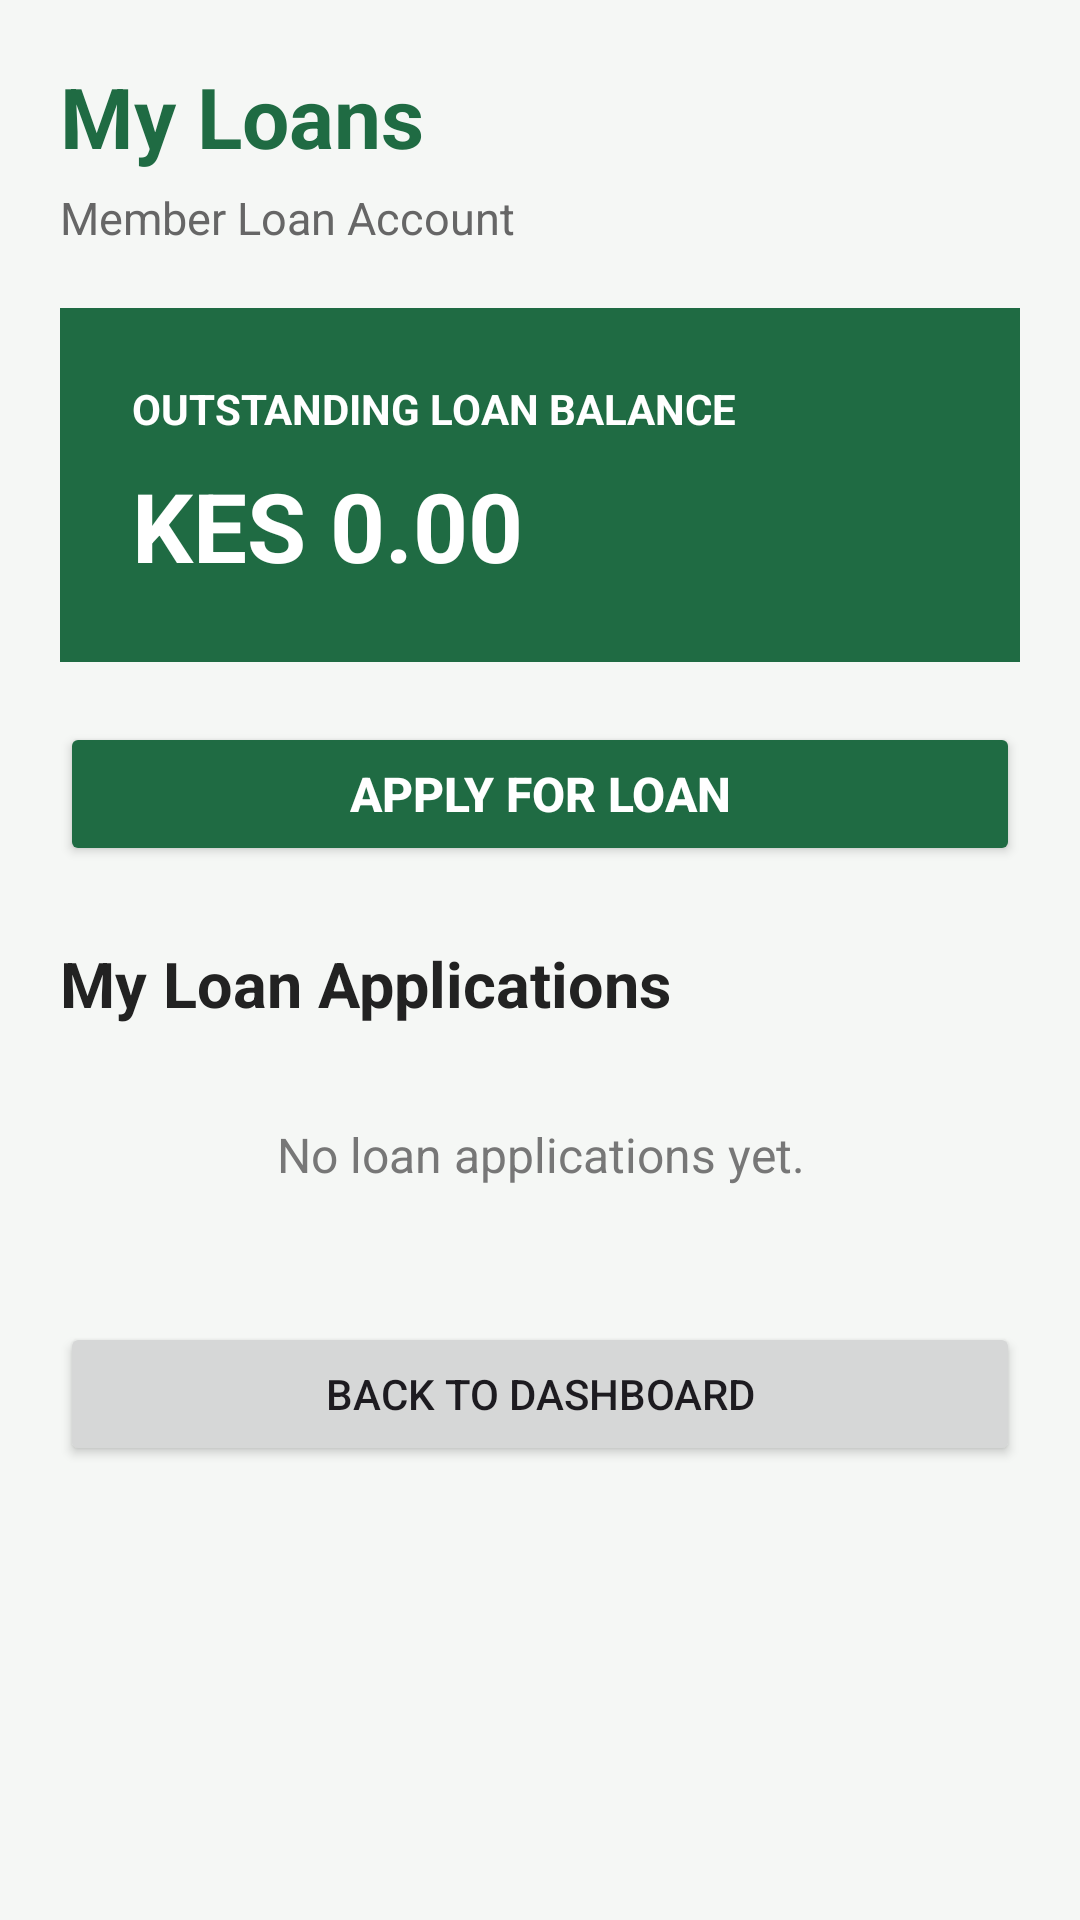

Android layout source for this screen:
<!-- AndroidManifest.xml: application theme Theme.Saccoapp -->
<!-- res/layout/activity_loan.xml -->
<?xml version="1.0" encoding="utf-8"?>
<ScrollView xmlns:android="http://schemas.android.com/apk/res/android"
    android:layout_width="match_parent"
    android:layout_height="match_parent"
    android:background="#F5F7F5">

    <LinearLayout
        android:layout_width="match_parent"
        android:layout_height="wrap_content"
        android:orientation="vertical"
        android:padding="20dp">

        

        <TextView
            android:layout_width="wrap_content"
            android:layout_height="wrap_content"
            android:text="My Loans"
            android:textSize="28sp"
            android:textStyle="bold"
            android:textColor="#1F6B43"
            android:layout_marginBottom="5dp" />

        <TextView
            android:id="@+id/tvLoanMember"
            android:layout_width="wrap_content"
            android:layout_height="wrap_content"
            android:text="Member Loan Account"
            android:textSize="15sp"
            android:textColor="#666666"
            android:layout_marginBottom="20dp" />

        

        <LinearLayout
            android:layout_width="match_parent"
            android:layout_height="wrap_content"
            android:orientation="vertical"
            android:padding="24dp"
            android:background="#1F6B43"
            android:layout_marginBottom="20dp">

            <TextView
                android:layout_width="wrap_content"
                android:layout_height="wrap_content"
                android:text="OUTSTANDING LOAN BALANCE"
                android:textColor="#FFFFFF"
                android:textSize="14sp"
                android:textStyle="bold" />

            <TextView
                android:id="@+id/tvLoanBalance"
                android:layout_width="wrap_content"
                android:layout_height="wrap_content"
                android:text="KES 0.00"
                android:textColor="#FFFFFF"
                android:textSize="32sp"
                android:textStyle="bold"
                android:layout_marginTop="8dp" />

        </LinearLayout>

        

        <Button
            android:id="@+id/btnApplyLoan"
            android:layout_width="match_parent"
            android:layout_height="wrap_content"
            android:text="APPLY FOR LOAN"
            android:textSize="16sp"
            android:textStyle="bold"
            android:backgroundTint="#1F6B43"
            android:textColor="#FFFFFF"
            android:layout_marginBottom="25dp" />

        

        <TextView
            android:layout_width="wrap_content"
            android:layout_height="wrap_content"
            android:text="My Loan Applications"
            android:textSize="21sp"
            android:textStyle="bold"
            android:textColor="#222222"
            android:layout_marginBottom="12dp" />

        <LinearLayout
            android:id="@+id/loanHistoryContainer"
            android:layout_width="match_parent"
            android:layout_height="wrap_content"
            android:orientation="vertical">

            <TextView
                android:id="@+id/tvNoLoans"
                android:layout_width="match_parent"
                android:layout_height="wrap_content"
                android:text="No loan applications yet."
                android:textSize="16sp"
                android:textColor="#777777"
                android:padding="20dp"
                android:gravity="center" />

        </LinearLayout>

        

        <Button
            android:id="@+id/btnBack"
            android:layout_width="match_parent"
            android:layout_height="wrap_content"
            android:text="BACK TO DASHBOARD"
            android:layout_marginTop="25dp" />

    </LinearLayout>

</ScrollView>
<!-- resources referenced by this layout -->
<resources>
  <style name="Theme.Saccoapp" parent="Base.Theme.Saccoapp" />
  <style name="Base.Theme.Saccoapp" parent="Theme.Material3.DayNight.NoActionBar">
          
          
      </style>
</resources>
